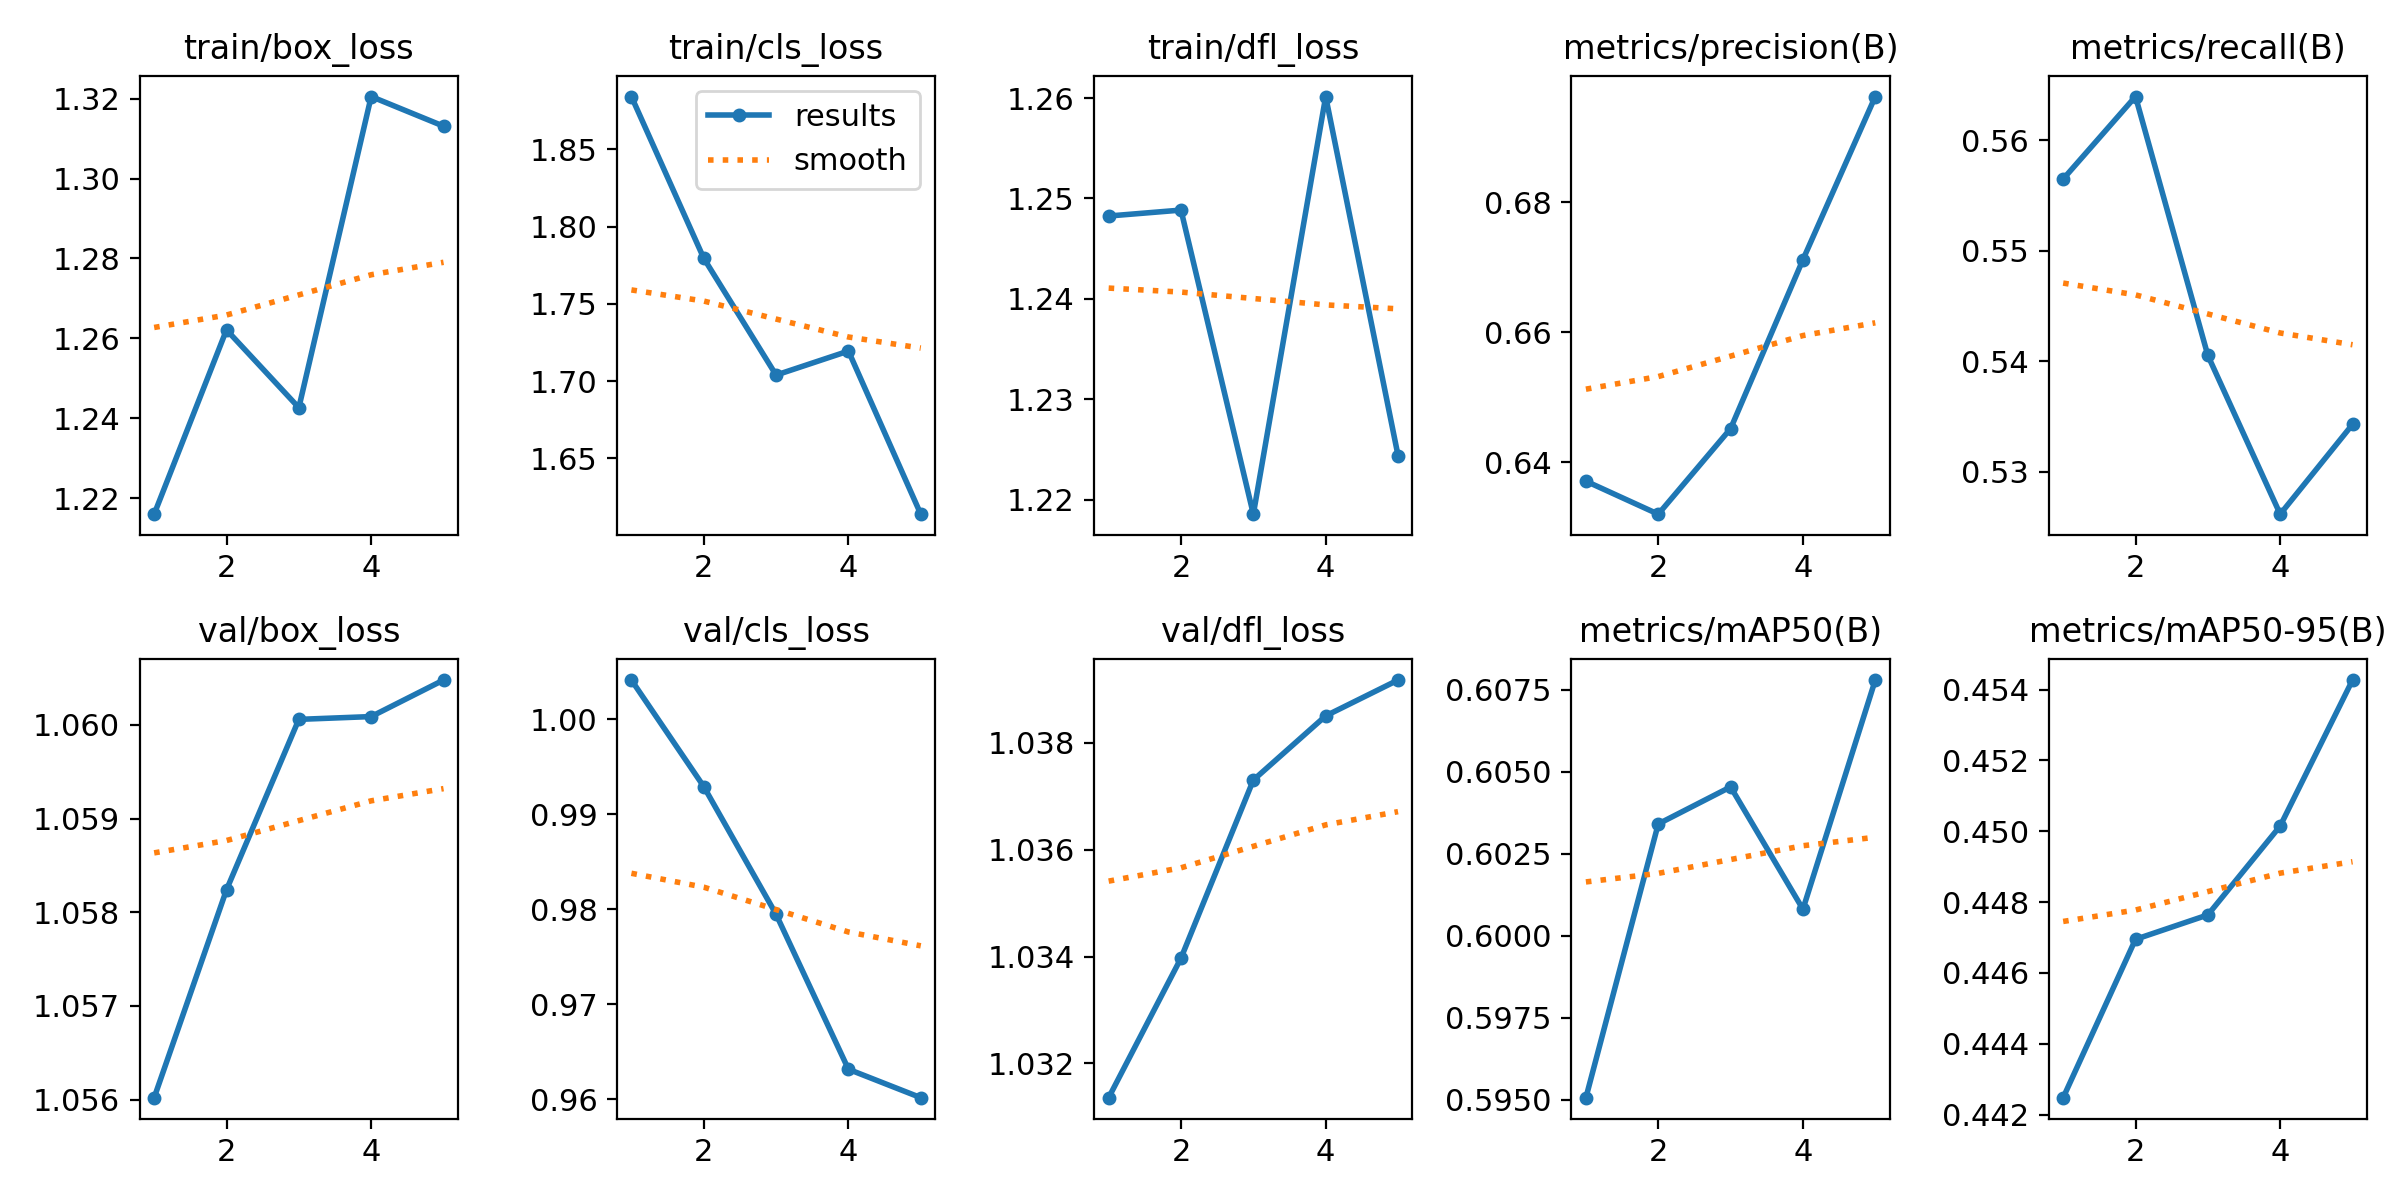

Source data for this figure (header and first rows):
epoch, time, train/box_loss, train/cls_loss, train/dfl_loss, metrics/precision(B), metrics/recall(B), metrics/mAP50(B), metrics/mAP50-95(B), val/box_loss, val/cls_loss, val/dfl_loss, lr/pg0, lr/pg1, lr/pg2
1, 2.065, 1.216, 1.884, 1.248, 0.6371, 0.5565, 0.5951, 0.4425, 1.056, 1.004, 1.031, 1.071e-05, 1.071e-05, 1.071e-05
2, 3.569, 1.262, 1.78, 1.249, 0.632, 0.564, 0.6034, 0.447, 1.058, 0.9929, 1.034, 1.81332e-05, 1.81332e-05, 1.81332e-05
3, 5.034, 1.243, 1.704, 1.219, 0.6452, 0.5405, 0.6045, 0.4476, 1.06, 0.9795, 1.037, 2.0844e-05, 2.0844e-05, 2.0844e-05
4, 6.498, 1.321, 1.72, 1.26, 0.6712, 0.5262, 0.6008, 0.4501, 1.06, 0.9632, 1.038, 1.88425e-05, 1.88425e-05, 1.88425e-05
5, 7.954, 1.313, 1.614, 1.224, 0.6963, 0.5343, 0.6078, 0.4543, 1.06, 0.9602, 1.039, 1.21285e-05, 1.21285e-05, 1.21285e-05
